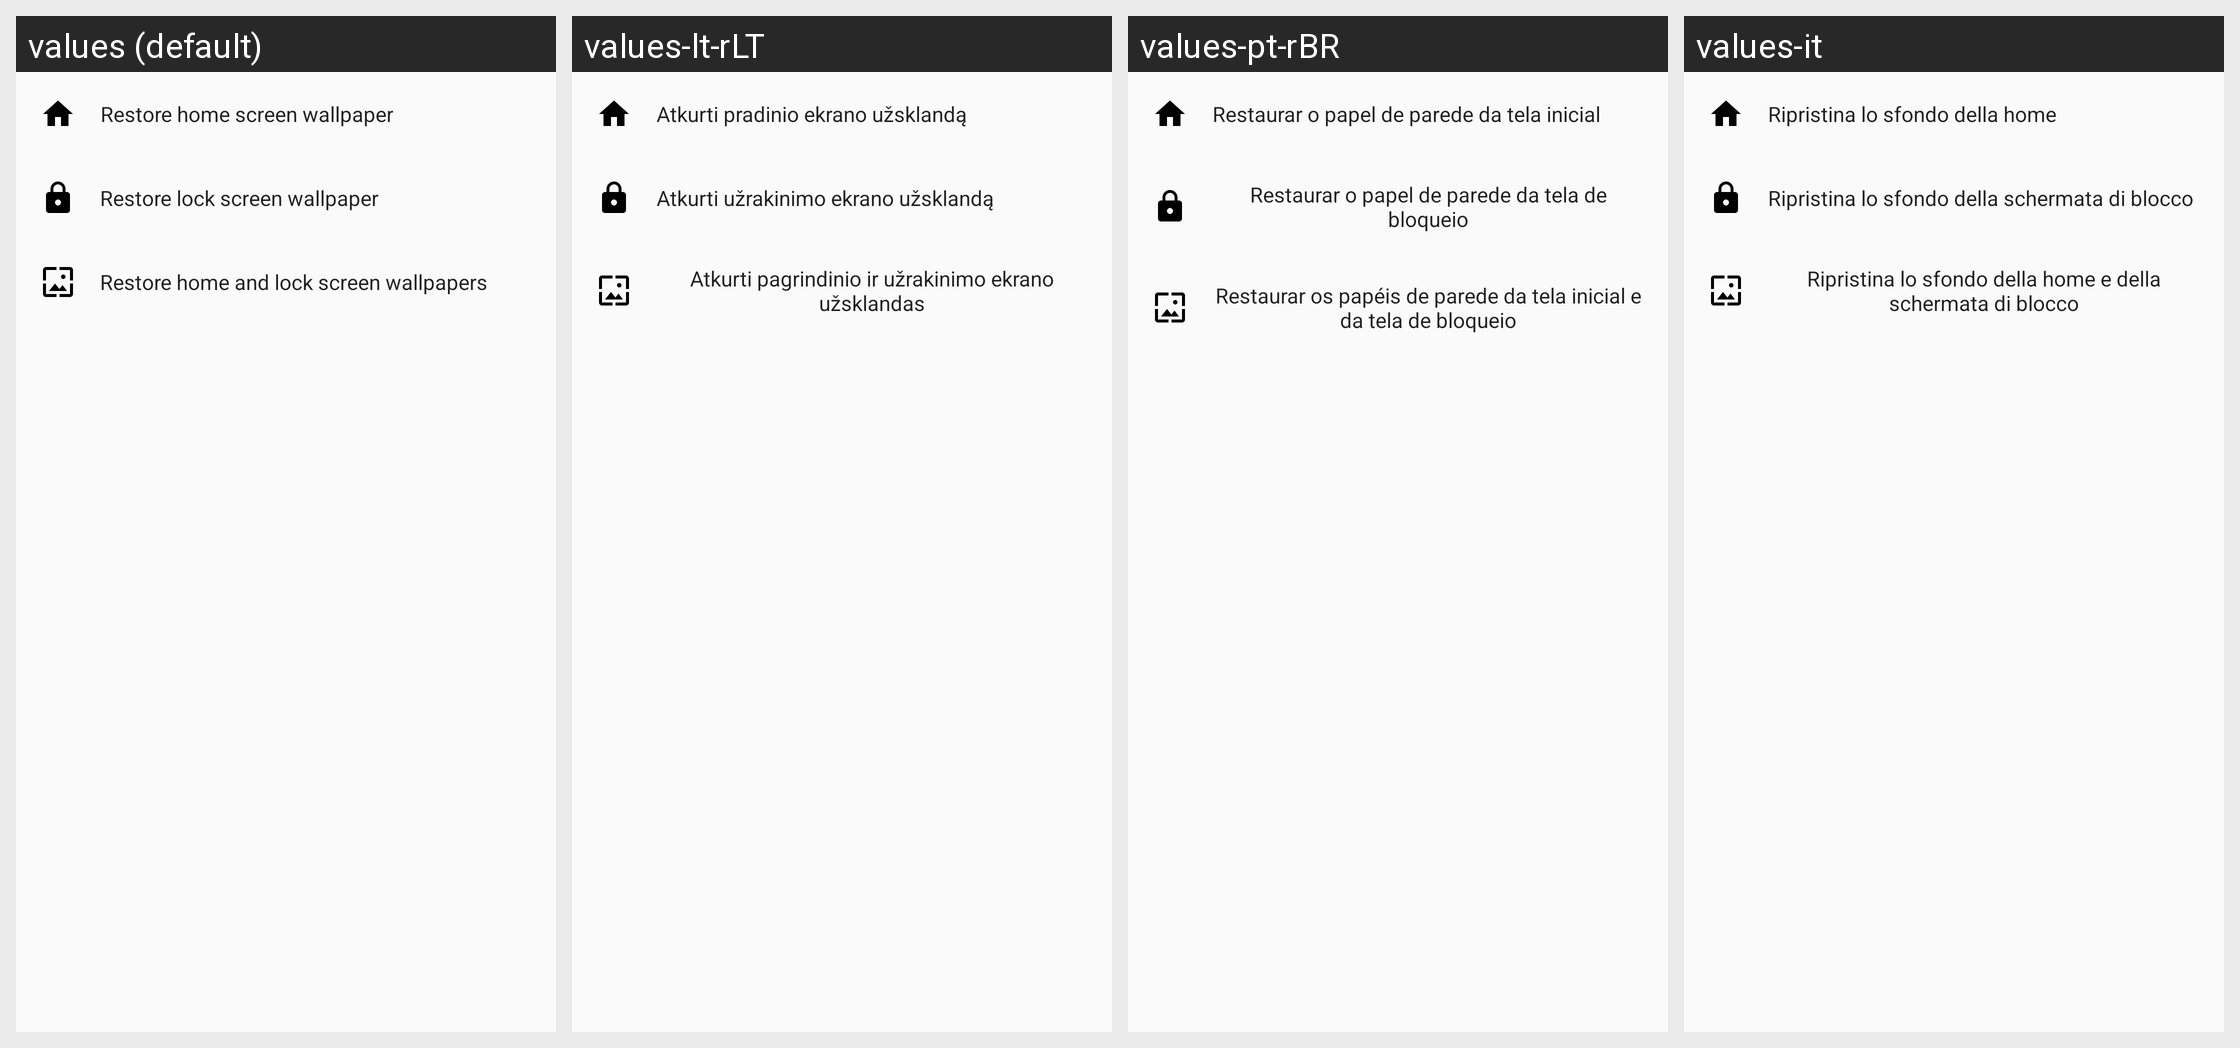

The Android screen above is rendered under several locales of the same app. Produce the string resources it draws, with the default and per-locale values.
Android screen res/layout/restore_wallpapers_sheet_dialog.xml rendered under 4 locales, left to right: values (default), values-lt-rLT, values-pt-rBR, values-it. Device: Nexus 5 (rendered at 1080×1920; each locale shown at half size, 540×960, under a caption strip naming it); theme AppTheme.
Other locales in the repository, not shown: values-ar, values-be, values-be-rBY, values-bg, values-bg-rBG, values-bn-rIN, values-ca, values-cs, values-cs-rCZ, values-da, values-de, values-de-rDE, values-el, values-es, values-es-rES, values-et-rEE, values-fi, values-fi-rFI, values-fr, values-fr-rFR, values-he, values-hi, values-hr, values-hr-rHR, values-hu, values-hu-rHU, values-id, values-in, values-in-rID, values-it-rIT, values-iw-rIL, values-ja, values-ja-rJP, values-kab, values-ko, values-lt, values-nl, values-nl-rNL, values-no, values-pl, values-pt-rPT, values-ro, values-ru, values-sk, values-sk-rSK, values-sr, values-sv-rSE, values-ta, values-ta-rIN, values-th, values-tr, values-tr-rTR, values-uk, values-vi, values-zh, values-zh-rCN, values-zh-rHK, values-zh-rTW.
Strings drawn on this screen, with the default value and each locale's value (text and hints the layout hard-codes, and strings that could not be matched under every locale, appear in the picture but are not listed):

manage_wallpaper_home
  values: Restore home screen wallpaper
  values-lt-rLT: Atkurti pradinio ekrano užsklandą
  values-pt-rBR: Restaurar o papel de parede da tela inicial
  values-it: Ripristina lo sfondo della home

manage_wallpaper_lock
  values: Restore lock screen wallpaper
  values-lt-rLT: Atkurti užrakinimo ekrano užsklandą
  values-pt-rBR: Restaurar o papel de parede da tela de bloqueio
  values-it: Ripristina lo sfondo della schermata di blocco

manage_wallpaper_all
  values: Restore home and lock screen wallpapers
  values-lt-rLT: Atkurti pagrindinio ir užrakinimo ekrano užsklandas
  values-pt-rBR: Restaurar os papéis de parede da tela inicial e da tela de bloqueio
  values-it: Ripristina lo sfondo della home e della schermata di blocco
